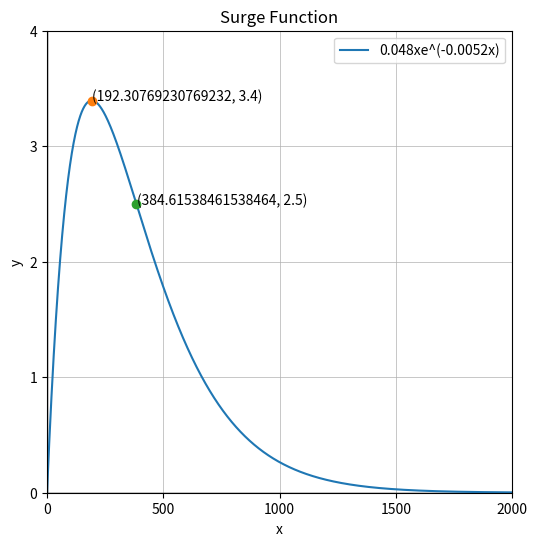

Write the Python code that produced this figure.
import matplotlib.pyplot as plt
import numpy as np

# Define the domain
global x
x = np.linspace(0, 2000, 5000)

# Plot size
ymin = 0
ymax = 4
ystep = 1
xmin = 0
xmax = 2000
xstep = 500

def calc_eq(a, k):
    y = a * x * np.e ** (-1 * k * x)
    return y

def plot_setup():
    plt.figure(figsize=(6,6))
    
    # Add thick lines at x=0 and y=0
    plt.axhline(0, color='black', linewidth=1)  # Horizontal line (y=0)
    plt.axvline(0, color='black', linewidth=1)  # Vertical line (x=0)

    # Set labels and title
    plt.xlabel('x')
    plt.ylabel('y')
    plt.title(f'Surge Function')

    # Set the limits of x and y axes
    plt.xlim(xmin, xmax)
    plt.ylim(ymin, ymax)

    # Show grid
    plt.grid(which = 'major', linewidth = 0.5)
    plt.xticks(np.arange(xmin,xmax+xstep,xstep))
    plt.yticks(np.arange(ymin,ymax+ystep,ystep))

def plot_inf(a, k):
    plt.plot(2/k, (2*a)/(k * np.e ** 2), marker = 'o')
    plt.annotate(f'({2/k}, {round((2*a)/(k * np.e ** 2),2)})', (2/k + 0.3, (2*a)/(k * np.e ** 2)))

def plot_max(k, y):
    plt.plot(1/k, max(y), marker = 'o')
    plt.annotate(f'({1/k}, {round(max(y),2)})', (1/k + 0.3, max(y)))

def main():
    plot_setup()
    a = 0.048
    k = 0.0052
    ''' 
    #Multiple array of A
    for i in a:
        y = calc_eq(i, k)
        plt.plot(x, y, label = f'{i}xe^(-{k}x)')
        plot_max(k, y) 
        plot_inf(i, k)'''
    
    '''
    for i in k:
        y = calc_eq(a, i)
        plt.plot(x, y, label = f'{a}xe^(-{i}x)')
        #plot_max(i, y)
        plot_inf(a, i)'''
    
    y = calc_eq(a, k)
    plt.plot(x, y, label = f'{a}xe^(-{k}x)')
    plot_max(k, y)
    plot_inf(a, k)

    plt.legend()
    plt.savefig(f'MDM{a}xe^(-{k}x)i.png', dpi=300, bbox_inches='tight')
    plt.show()

if __name__ == "__main__":
    main()

